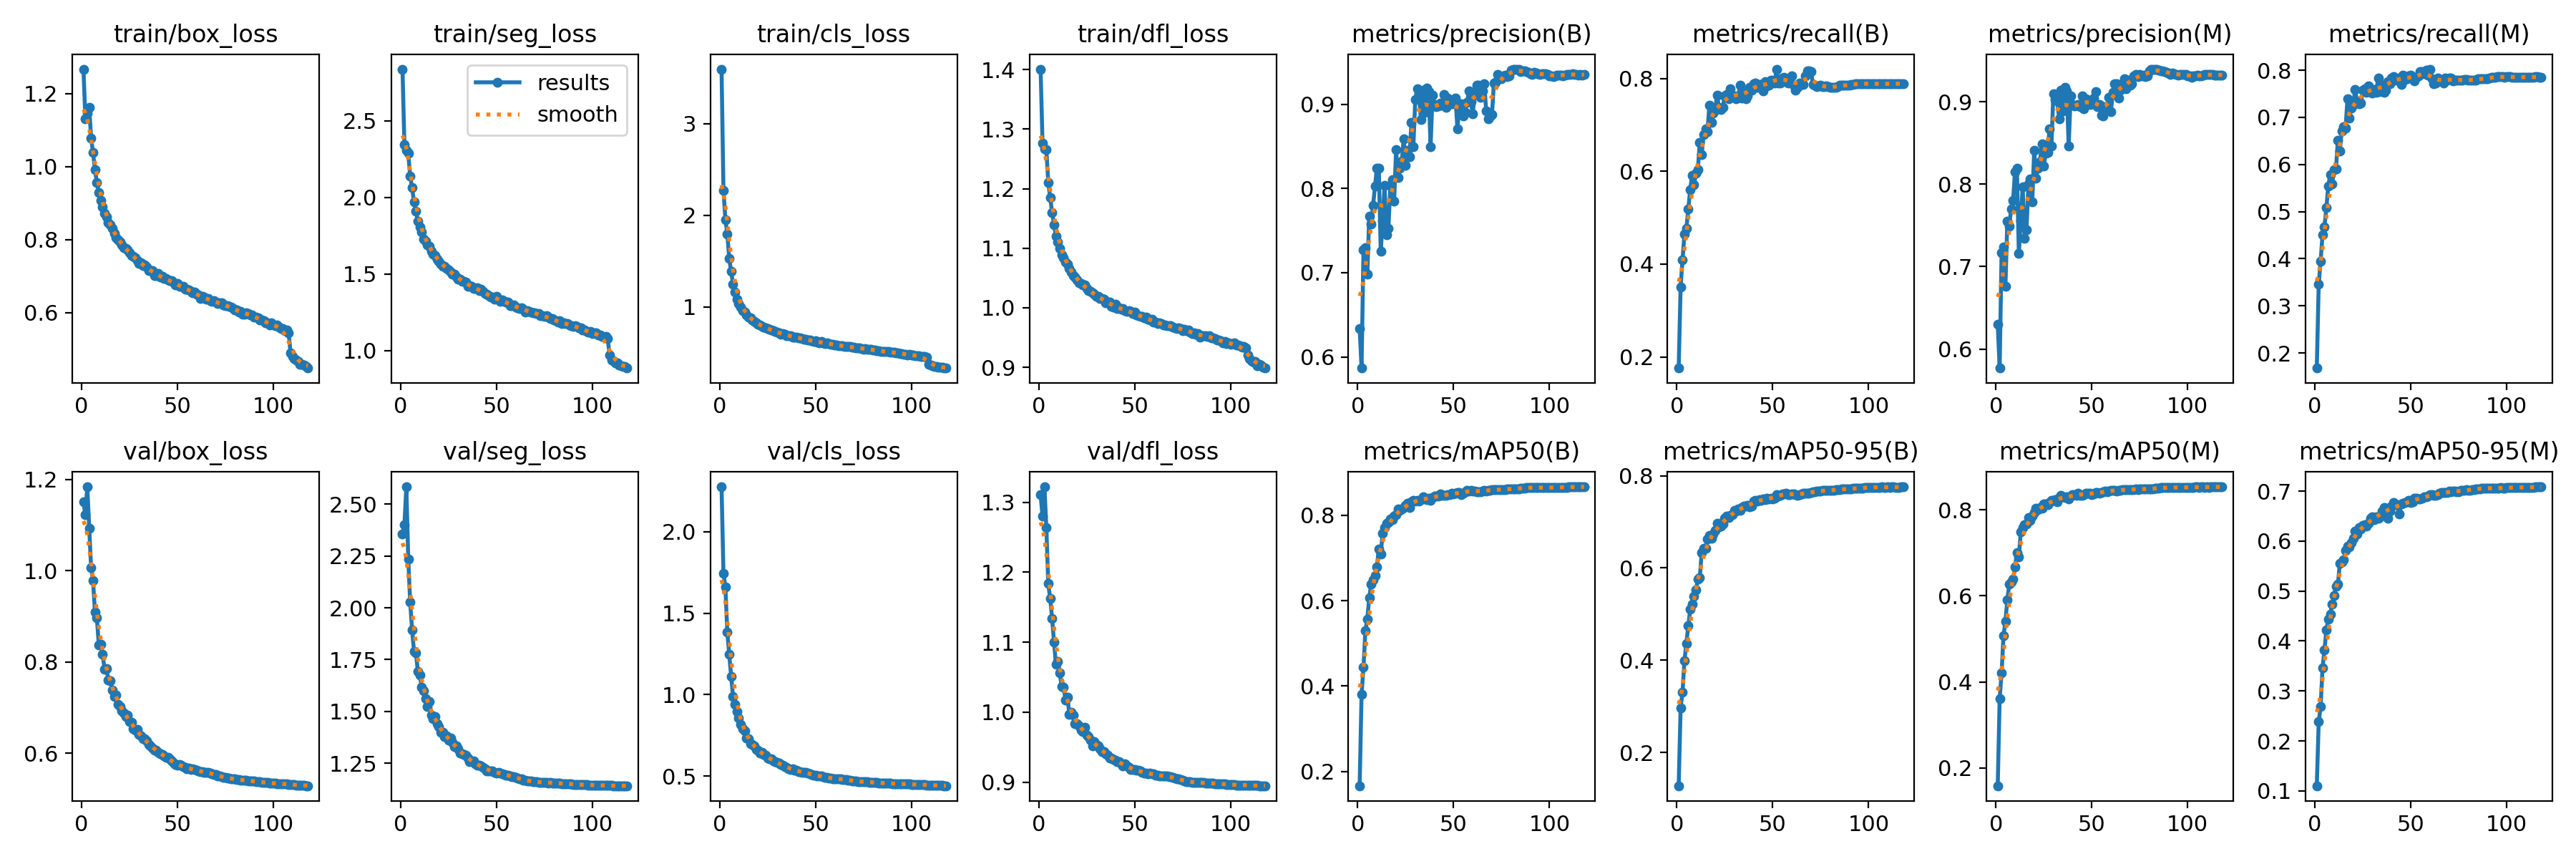

Source data for this figure (header and first rows):
epoch, time, train/box_loss, train/seg_loss, train/cls_loss, train/dfl_loss, metrics/precision(B), metrics/recall(B), metrics/mAP50(B), metrics/mAP50-95(B), metrics/precision(M), metrics/recall(M), metrics/mAP50(M), metrics/mAP50-95(M), val/box_loss, val/seg_loss, val/cls_loss, val/dfl_loss, lr/pg0, lr/pg1, lr/pg2
1, 342.7, 1.267, 2.838, 3.595, 1.401, 0.6337, 0.1759, 0.1665, 0.1277, 0.6298, 0.1681, 0.1588, 0.1103, 1.15, 2.357, 2.276, 1.311, 0.003329, 0.003329, 0.003329
2, 673.2, 1.131, 2.345, 2.27, 1.277, 0.5867, 0.3509, 0.3802, 0.2964, 0.5769, 0.3456, 0.3614, 0.2381, 1.122, 2.4, 1.743, 1.28, 0.006606, 0.006606, 0.006606
3, 1004, 1.147, 2.306, 1.954, 1.267, 0.7273, 0.4093, 0.4437, 0.3313, 0.717, 0.3952, 0.4204, 0.2683, 1.184, 2.584, 1.663, 1.322, 0.009828, 0.009828, 0.009828
4, 1334, 1.161, 2.287, 1.797, 1.266, 0.7294, 0.4645, 0.5293, 0.3985, 0.7236, 0.451, 0.5069, 0.3463, 1.093, 2.235, 1.384, 1.264, 0.009748, 0.009748, 0.009748
5, 1664, 1.078, 2.138, 1.529, 1.211, 0.6983, 0.4768, 0.5572, 0.4369, 0.6756, 0.4677, 0.5411, 0.3821, 1.006, 2.026, 1.248, 1.184, 0.009664, 0.009664, 0.009664
6, 1999, 1.038, 2.065, 1.385, 1.185, 0.7675, 0.5186, 0.6068, 0.4743, 0.7552, 0.5084, 0.5907, 0.4219, 0.978, 1.895, 1.113, 1.162, 0.009581, 0.009581, 0.009581
7, 2332, 0.9911, 1.969, 1.245, 1.16, 0.7582, 0.5605, 0.6387, 0.51, 0.749, 0.5548, 0.6268, 0.4442, 0.9091, 1.79, 0.9892, 1.134, 0.009497, 0.009497, 0.009497
8, 2664, 0.9569, 1.908, 1.158, 1.14, 0.7796, 0.5907, 0.6489, 0.5209, 0.7701, 0.5785, 0.6325, 0.4534, 0.8972, 1.782, 0.9407, 1.1, 0.009413, 0.009413, 0.009413
9, 2998, 0.9293, 1.845, 1.08, 1.12, 0.8026, 0.5708, 0.6596, 0.5394, 0.7802, 0.5591, 0.6383, 0.4741, 0.8375, 1.695, 0.8948, 1.068, 0.009329, 0.009329, 0.009329
10, 3329, 0.9081, 1.806, 1.038, 1.111, 0.8241, 0.5958, 0.6794, 0.5521, 0.8153, 0.5888, 0.6665, 0.4903, 0.8388, 1.675, 0.8578, 1.072, 0.009245, 0.009245, 0.009245
11, 3662, 0.8905, 1.772, 0.9971, 1.1, 0.824, 0.6035, 0.7218, 0.5753, 0.8189, 0.5903, 0.7006, 0.51, 0.8171, 1.618, 0.818, 1.056, 0.009161, 0.009161, 0.009161
12, 3997, 0.8718, 1.727, 0.9595, 1.089, 0.7254, 0.6628, 0.7092, 0.5792, 0.716, 0.6519, 0.6904, 0.5134, 0.7841, 1.601, 0.7912, 1.036, 0.009077, 0.009077, 0.009077
13, 4329, 0.8618, 1.714, 0.9381, 1.084, 0.7613, 0.6365, 0.7586, 0.6341, 0.7563, 0.6293, 0.7484, 0.5548, 0.7846, 1.56, 0.7775, 1.035, 0.008993, 0.008993, 0.008993
14, 4664, 0.8459, 1.691, 0.9132, 1.077, 0.8033, 0.6792, 0.772, 0.6424, 0.7967, 0.6704, 0.7582, 0.5579, 0.7607, 1.525, 0.733, 1.017, 0.008909, 0.008909, 0.008909
15, 5002, 0.8399, 1.683, 0.8903, 1.073, 0.7454, 0.6918, 0.7815, 0.6421, 0.7345, 0.6804, 0.7647, 0.5625, 0.7594, 1.547, 0.7269, 1.021, 0.008825, 0.008825, 0.008825
16, 5333, 0.8303, 1.65, 0.8779, 1.066, 0.7526, 0.6855, 0.7836, 0.6628, 0.7445, 0.6776, 0.7674, 0.5805, 0.7384, 1.481, 0.6985, 0.9972, 0.008742, 0.008742, 0.008742
17, 5664, 0.8161, 1.628, 0.8518, 1.06, 0.8034, 0.7424, 0.7919, 0.6709, 0.8004, 0.7391, 0.7814, 0.5901, 0.7245, 1.467, 0.6931, 0.9998, 0.008658, 0.008658, 0.008658
18, 5997, 0.8055, 1.622, 0.8363, 1.054, 0.8106, 0.7058, 0.7894, 0.6644, 0.8062, 0.6984, 0.7753, 0.5888, 0.7274, 1.475, 0.6863, 0.996, 0.008574, 0.008574, 0.008574
19, 6332, 0.7987, 1.597, 0.8257, 1.052, 0.7854, 0.7265, 0.7978, 0.673, 0.7781, 0.7191, 0.785, 0.5962, 0.7074, 1.44, 0.6641, 0.9839, 0.00849, 0.00849, 0.00849
20, 6674, 0.7928, 1.584, 0.808, 1.047, 0.8461, 0.7317, 0.8024, 0.6819, 0.8414, 0.7274, 0.7932, 0.6052, 0.7019, 1.428, 0.6585, 0.9833, 0.008406, 0.008406, 0.008406
21, 7010, 0.7856, 1.563, 0.8011, 1.042, 0.8127, 0.7647, 0.8148, 0.6978, 0.8072, 0.759, 0.803, 0.6194, 0.6929, 1.401, 0.6396, 0.9801, 0.008322, 0.008322, 0.008322
22, 7345, 0.7777, 1.549, 0.7884, 1.041, 0.8239, 0.7383, 0.811, 0.6887, 0.8189, 0.7331, 0.8005, 0.6144, 0.6882, 1.399, 0.6437, 0.9744, 0.008238, 0.008238, 0.008238
23, 7677, 0.7761, 1.551, 0.7791, 1.039, 0.8326, 0.733, 0.8145, 0.6916, 0.8268, 0.7284, 0.8047, 0.6263, 0.6809, 1.377, 0.6303, 0.9726, 0.008154, 0.008154, 0.008154
24, 8015, 0.7714, 1.537, 0.7735, 1.038, 0.8589, 0.7385, 0.8188, 0.6948, 0.8491, 0.7297, 0.803, 0.6237, 0.6842, 1.384, 0.6267, 0.9783, 0.00807, 0.00807, 0.00807
25, 8356, 0.7644, 1.527, 0.7619, 1.033, 0.8275, 0.7623, 0.8237, 0.7085, 0.8219, 0.7571, 0.8137, 0.6314, 0.6685, 1.362, 0.6108, 0.9674, 0.007986, 0.007986, 0.007986
26, 8693, 0.7568, 1.515, 0.7541, 1.029, 0.8452, 0.7661, 0.8282, 0.7118, 0.8377, 0.7602, 0.8144, 0.6333, 0.6672, 1.372, 0.6076, 0.9648, 0.007903, 0.007903, 0.007903
27, 9036, 0.7536, 1.498, 0.7439, 1.028, 0.8381, 0.7566, 0.8192, 0.7093, 0.8387, 0.7524, 0.8117, 0.63, 0.6544, 1.351, 0.6048, 0.9601, 0.007819, 0.007819, 0.007819
28, 9380, 0.7507, 1.501, 0.7378, 1.025, 0.8785, 0.7775, 0.8325, 0.7147, 0.8673, 0.7674, 0.8164, 0.6353, 0.6497, 1.33, 0.5927, 0.9516, 0.007735, 0.007735, 0.007735
29, 9718, 0.7429, 1.48, 0.7281, 1.023, 0.8494, 0.7614, 0.8344, 0.7163, 0.8464, 0.7571, 0.8214, 0.6451, 0.6512, 1.333, 0.5898, 0.9575, 0.007651, 0.007651, 0.007651
30, 10058, 0.7343, 1.467, 0.7209, 1.019, 0.9053, 0.7632, 0.8336, 0.7245, 0.9095, 0.752, 0.8224, 0.6484, 0.6417, 1.321, 0.5846, 0.9536, 0.007567, 0.007567, 0.007567
31, 10401, 0.7362, 1.465, 0.7134, 1.02, 0.9183, 0.7559, 0.8348, 0.7242, 0.9022, 0.759, 0.8229, 0.6431, 0.6376, 1.299, 0.5781, 0.9513, 0.007483, 0.007483, 0.007483
32, 10743, 0.7294, 1.452, 0.7029, 1.015, 0.9075, 0.7601, 0.8339, 0.7274, 0.9008, 0.7528, 0.8194, 0.6491, 0.6323, 1.295, 0.5696, 0.9476, 0.007399, 0.007399, 0.007399
33, 11085, 0.7313, 1.452, 0.7066, 1.015, 0.882, 0.7865, 0.8368, 0.7249, 0.8796, 0.7842, 0.8281, 0.6461, 0.6311, 1.292, 0.5645, 0.9431, 0.007315, 0.007315, 0.007315
34, 11426, 0.7255, 1.448, 0.7007, 1.015, 0.9168, 0.7577, 0.843, 0.7317, 0.9137, 0.7543, 0.8329, 0.6489, 0.6265, 1.288, 0.5566, 0.9434, 0.007231, 0.007231, 0.007231
35, 11768, 0.7148, 1.418, 0.6838, 1.008, 0.8903, 0.7707, 0.8403, 0.734, 0.8884, 0.7687, 0.83, 0.6604, 0.6196, 1.274, 0.5535, 0.9402, 0.007147, 0.007147, 0.007147
36, 12105, 0.7147, 1.426, 0.6833, 1.01, 0.9198, 0.756, 0.8377, 0.735, 0.9178, 0.7533, 0.8291, 0.6668, 0.6164, 1.259, 0.5461, 0.9386, 0.007064, 0.007064, 0.007064
37, 12442, 0.7153, 1.421, 0.6827, 1.009, 0.9147, 0.7622, 0.8407, 0.7361, 0.9131, 0.7579, 0.8296, 0.6658, 0.6108, 1.261, 0.5417, 0.9346, 0.00698, 0.00698, 0.00698
38, 12783, 0.7018, 1.404, 0.6663, 1.002, 0.8498, 0.7805, 0.835, 0.733, 0.8461, 0.7763, 0.826, 0.6458, 0.6071, 1.262, 0.545, 0.9339, 0.006896, 0.006896, 0.006896
39, 13120, 0.702, 1.404, 0.6682, 1.002, 0.911, 0.7751, 0.842, 0.7348, 0.9072, 0.7707, 0.8315, 0.6604, 0.6069, 1.246, 0.5362, 0.9321, 0.006812, 0.006812, 0.006812
40, 13460, 0.7079, 1.41, 0.6658, 1.006, 0.8995, 0.7885, 0.8449, 0.7447, 0.8965, 0.7835, 0.8349, 0.6704, 0.6021, 1.241, 0.5352, 0.9315, 0.006728, 0.006728, 0.006728
41, 13797, 0.6968, 1.39, 0.6585, 0.999, 0.8972, 0.7904, 0.8447, 0.7464, 0.8949, 0.7862, 0.8358, 0.6767, 0.5986, 1.241, 0.5271, 0.9295, 0.006644, 0.006644, 0.006644
42, 14132, 0.6985, 1.401, 0.6604, 0.9997, 0.8984, 0.7819, 0.8453, 0.7447, 0.8953, 0.779, 0.8344, 0.6725, 0.5968, 1.237, 0.5263, 0.9289, 0.00656, 0.00656, 0.00656
43, 14470, 0.6929, 1.385, 0.6541, 0.9973, 0.9014, 0.7873, 0.8497, 0.748, 0.8969, 0.7816, 0.8384, 0.6731, 0.5939, 1.231, 0.5246, 0.9261, 0.006476, 0.006476, 0.006476
44, 14812, 0.6929, 1.374, 0.6447, 0.9985, 0.8993, 0.7878, 0.8474, 0.7464, 0.8942, 0.7832, 0.8341, 0.6535, 0.5913, 1.223, 0.5227, 0.9234, 0.006392, 0.006392, 0.006392
45, 15142, 0.6888, 1.369, 0.6444, 0.9947, 0.9116, 0.7743, 0.8471, 0.7493, 0.9069, 0.7703, 0.8333, 0.674, 0.5902, 1.213, 0.5206, 0.9257, 0.006308, 0.006308, 0.006308
46, 15477, 0.6876, 1.359, 0.6379, 0.9939, 0.8965, 0.7935, 0.8471, 0.7487, 0.8914, 0.7897, 0.8361, 0.6757, 0.5873, 1.213, 0.5168, 0.9235, 0.006225, 0.006225, 0.006225
47, 15813, 0.6871, 1.35, 0.6363, 0.9955, 0.9073, 0.7843, 0.8492, 0.7509, 0.9033, 0.781, 0.8391, 0.6775, 0.5831, 1.212, 0.5149, 0.9208, 0.006141, 0.006141, 0.006141
48, 16149, 0.6814, 1.348, 0.6293, 0.9936, 0.9039, 0.7856, 0.8485, 0.7492, 0.9007, 0.7816, 0.8379, 0.6782, 0.5788, 1.215, 0.5077, 0.9175, 0.006057, 0.006057, 0.006057
49, 16491, 0.6753, 1.336, 0.6195, 0.99, 0.9009, 0.7963, 0.8525, 0.7512, 0.8962, 0.7886, 0.8379, 0.6812, 0.5747, 1.207, 0.5058, 0.9174, 0.005973, 0.005973, 0.005973
50, 16830, 0.6793, 1.352, 0.6252, 0.9926, 0.9035, 0.7947, 0.8495, 0.7498, 0.8976, 0.7893, 0.8355, 0.6768, 0.5733, 1.204, 0.5039, 0.9182, 0.005889, 0.005889, 0.005889
51, 17170, 0.6723, 1.333, 0.6136, 0.9881, 0.9074, 0.7912, 0.8516, 0.7516, 0.9046, 0.7841, 0.8375, 0.6781, 0.5746, 1.206, 0.502, 0.9165, 0.005805, 0.005805, 0.005805
52, 17512, 0.6718, 1.323, 0.6069, 0.987, 0.8707, 0.8206, 0.8531, 0.7593, 0.9119, 0.7773, 0.8401, 0.6852, 0.5736, 1.202, 0.5001, 0.9168, 0.005721, 0.005721, 0.005721
53, 17849, 0.6712, 1.331, 0.6185, 0.9861, 0.8988, 0.7905, 0.8537, 0.7562, 0.8938, 0.7852, 0.8399, 0.6862, 0.5711, 1.198, 0.4984, 0.9155, 0.005637, 0.005637, 0.005637
54, 18184, 0.665, 1.323, 0.6081, 0.9851, 0.9008, 0.791, 0.8489, 0.7575, 0.8966, 0.7874, 0.838, 0.6836, 0.5681, 1.197, 0.4969, 0.9139, 0.005553, 0.005553, 0.005553
55, 18520, 0.6643, 1.317, 0.6008, 0.9833, 0.8861, 0.8011, 0.8523, 0.7603, 0.8832, 0.7971, 0.8398, 0.6842, 0.5664, 1.192, 0.4923, 0.9131, 0.005469, 0.005469, 0.005469
56, 18856, 0.6631, 1.316, 0.6039, 0.9838, 0.8907, 0.8029, 0.856, 0.7612, 0.8828, 0.7969, 0.8414, 0.686, 0.5674, 1.192, 0.4911, 0.9131, 0.005386, 0.005386, 0.005386
57, 19198, 0.6577, 1.293, 0.5954, 0.9809, 0.9023, 0.798, 0.859, 0.7628, 0.8938, 0.7923, 0.8442, 0.6881, 0.5645, 1.188, 0.4877, 0.9113, 0.005302, 0.005302, 0.005302
58, 19535, 0.6549, 1.293, 0.5921, 0.9801, 0.9158, 0.7905, 0.8568, 0.7599, 0.8895, 0.7994, 0.8418, 0.6884, 0.566, 1.187, 0.4867, 0.9125, 0.005218, 0.005218, 0.005218
59, 19871, 0.6566, 1.297, 0.5921, 0.9804, 0.9028, 0.8008, 0.8586, 0.7599, 0.905, 0.7899, 0.8443, 0.6905, 0.5637, 1.186, 0.4847, 0.9117, 0.005134, 0.005134, 0.005134
60, 20209, 0.6501, 1.284, 0.584, 0.9765, 0.8884, 0.8064, 0.8578, 0.7612, 0.8878, 0.8024, 0.8456, 0.6934, 0.5626, 1.181, 0.4845, 0.9115, 0.00505, 0.00505, 0.00505
... 58 more rows
